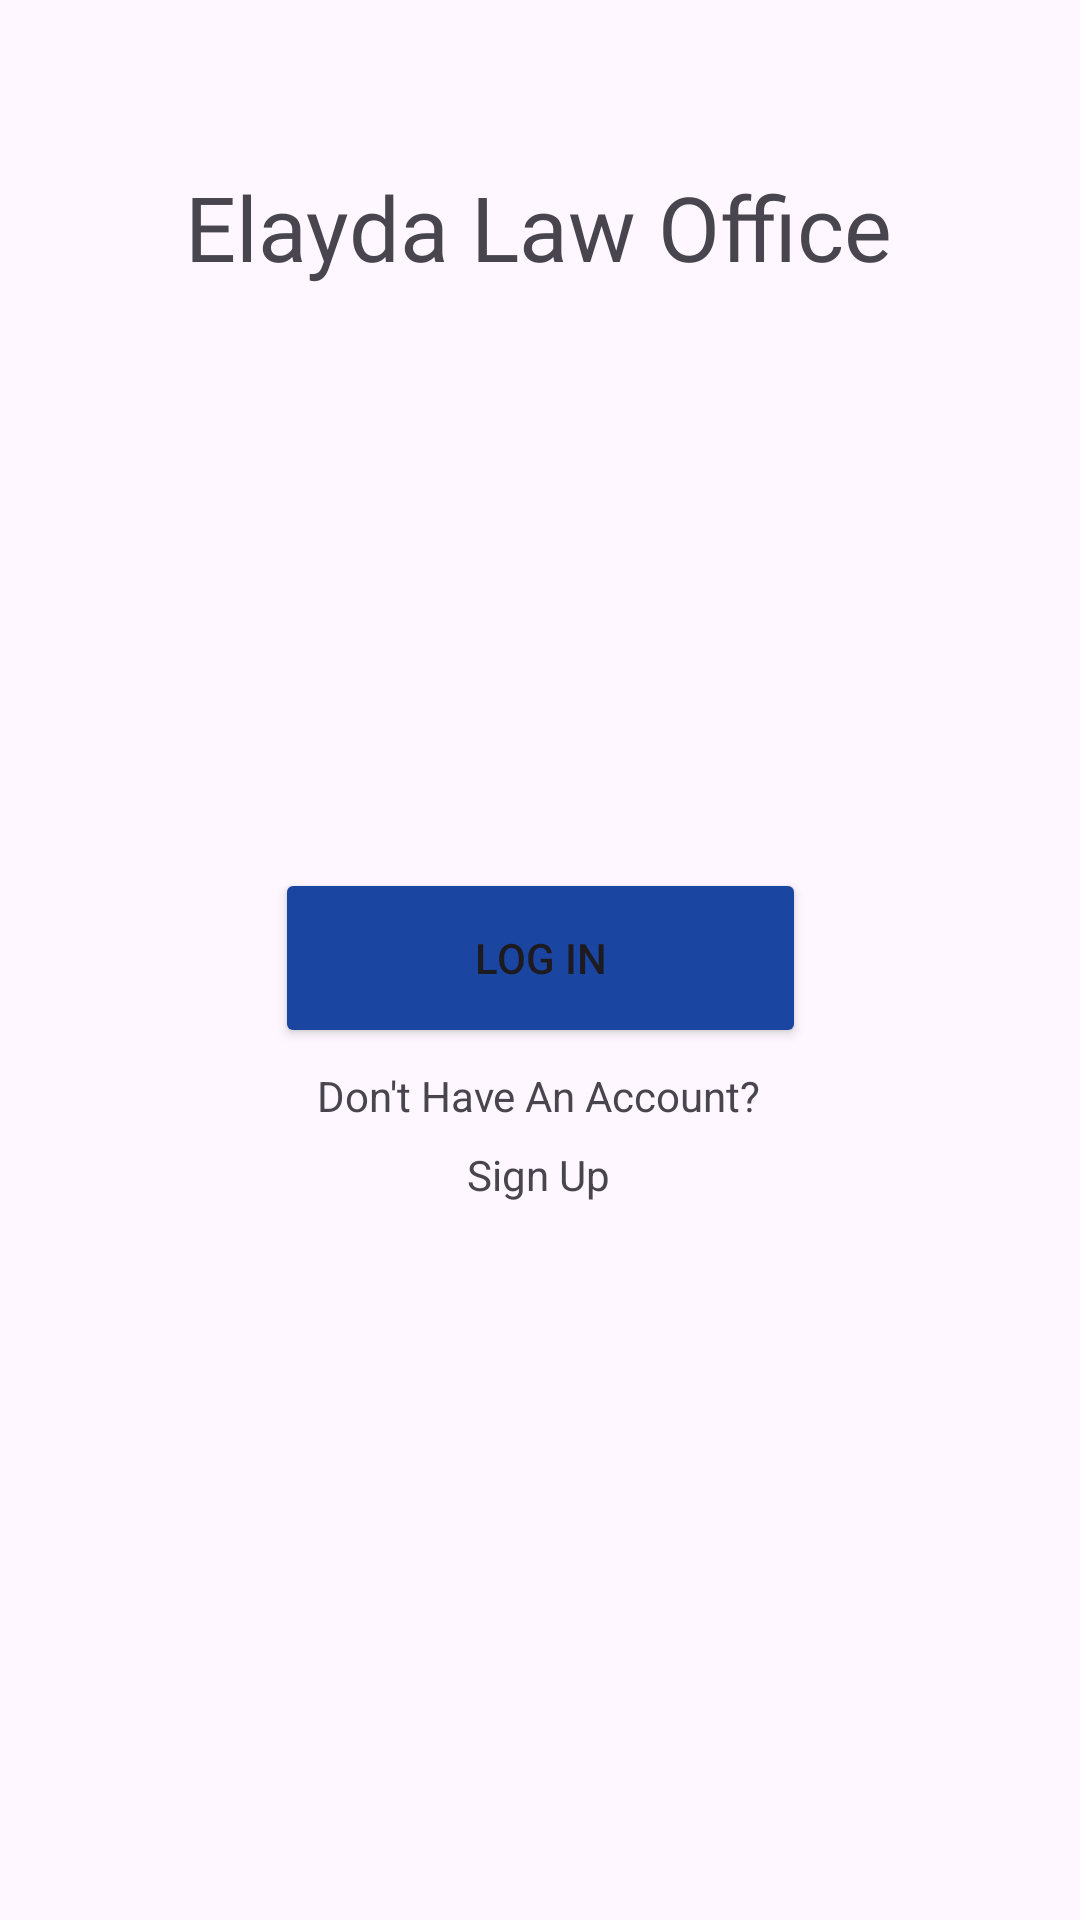

Here is an Android app screen rendered from its layout file. Give the layout XML and the strings, colors and styles it references.
<!-- AndroidManifest.xml: application theme Theme.FinalsGroupBlasting -->
<!-- res/layout/starting_page.xml -->
<?xml version="1.0" encoding="utf-8"?>
<androidx.constraintlayout.widget.ConstraintLayout xmlns:android="http://schemas.android.com/apk/res/android"
    xmlns:app="http://schemas.android.com/apk/res-auto"
    xmlns:tools="http://schemas.android.com/tools"
    android:id="@+id/main"
    android:layout_width="match_parent"
    android:layout_height="match_parent">

    <TextView
        android:id="@+id/TitleApp"
        android:layout_width="wrap_content"
        android:layout_height="wrap_content"
        android:fontFamily="@font/roboto_medium"
        android:text="Elayda Law Office"
        android:textSize="30sp"
        app:layout_constraintBottom_toBottomOf="parent"
        app:layout_constraintEnd_toEndOf="parent"
        app:layout_constraintHorizontal_bias="0.497"
        app:layout_constraintStart_toStartOf="parent"
        app:layout_constraintTop_toTopOf="parent"
        app:layout_constraintVertical_bias="0.092" />

    <Button
        android:id="@+id/login_btn"
        android:layout_width="177dp"
        android:layout_height="60dp"
        android:backgroundTint="@color/my_custom_blue"
        android:text="@string/log_in_btn"
        app:layout_constraintBottom_toBottomOf="parent"
        app:layout_constraintEnd_toEndOf="parent"
        app:layout_constraintStart_toStartOf="parent"
        app:layout_constraintTop_toTopOf="parent"
        app:layout_constraintVertical_bias="0.499" />

    <TextView
        android:id="@+id/signUpAccountQuestion"
        android:layout_width="wrap_content"
        android:layout_height="wrap_content"
        android:text="Don't Have An Account?"
        app:layout_constraintBottom_toBottomOf="parent"
        app:layout_constraintEnd_toEndOf="parent"
        app:layout_constraintHorizontal_bias="0.498"
        app:layout_constraintStart_toStartOf="parent"
        app:layout_constraintTop_toTopOf="parent"
        app:layout_constraintVertical_bias="0.573" />

    <TextView
        android:id="@+id/signUpText"
        android:layout_width="wrap_content"
        android:layout_height="wrap_content"
        android:text="Sign Up"
        app:layout_constraintBottom_toBottomOf="parent"
        app:layout_constraintEnd_toEndOf="parent"
        app:layout_constraintHorizontal_bias="0.498"
        app:layout_constraintStart_toStartOf="parent"
        app:layout_constraintTop_toTopOf="parent"
        app:layout_constraintVertical_bias="0.615" />

    <ImageView
        android:id="@+id/imageView9"
        android:layout_width="231dp"
        android:layout_height="151dp"
        app:layout_constraintBottom_toBottomOf="parent"
        app:layout_constraintEnd_toEndOf="parent"
        app:layout_constraintStart_toStartOf="parent"
        app:layout_constraintTop_toTopOf="parent"
        app:layout_constraintVertical_bias="0.237"
        app:srcCompat="@drawable/baseline_balance_24" />

</androidx.constraintlayout.widget.ConstraintLayout>
<!-- resources referenced by this layout -->
<resources>
  <color name="my_custom_blue">#1A45A0</color>
  <string name="log_in_btn">Log In</string>
  <style name="Theme.FinalsGroupBlasting" parent="Base.Theme.FinalsGroupBlasting" />
  <style name="Base.Theme.FinalsGroupBlasting" parent="Theme.Material3.DayNight">
          
          
      </style>
</resources>
